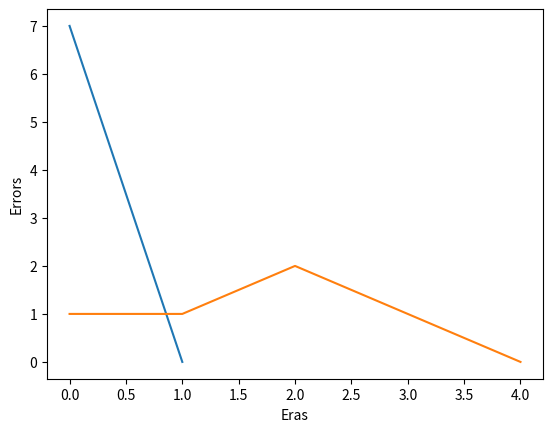

Recreate this plot in Python.
import numpy as np
import itertools
import matplotlib.pyplot as plt 
import math

def RBF():
    number_of_1 = [Function(i) for i in itertools.product([0, 1], repeat = 4)].count(1)
    if number_of_1 <=8:
        return [i for i in itertools.product([0, 1], repeat = 4) if Function(i)]
    else:
        return [i for i in itertools.product([0, 1], repeat = 4) if not Function(i)]

def Train(selection):
    nu = 0.3
    c = RBF() #RBF-нейроны
    u = np.zeros(len(c) + 1, float)
    era = 0
    error_list = []
    OutText = ''
    while not error_list or error_list[era - 1] > 0:
        OutText += f'Era: {era}\nw: {np.around(u, 3)} '
        era += 1
        errors = 0
        vector_y = []
        for x in selection:
            fi = Compute_fi(c, x)
            t = Function(x)
            net = np.dot(fi, u)
            y = 1 if net >= 0 else 0
            vector_y.append(str(y))
            sigma = t - y
            if not sigma == 0:
                errors += 1
                u += [nu * sigma * fi_i for fi_i in fi]
        OutText += f"Errors: {errors} Vector: {''.join(vector_y)}\n"
        error_list.append(errors)
    #test for verify neuron
    if Neuron_vector(c, u) == Real_vector():
        print(f"Selection: {selection}\n{OutText}Test accessed\n{'*' * 70}")
        Drow_plot(era, error_list)
        return era
    else:
        print(f"\nTest don't accessed\nNeuron can't learn\n{'*' * 70}")
        return 50

def Drow_plot(era, list_errors):
    X = [i for i in range(era)]
    Y = [list_errors[i] for i in X]
    plt.plot(X, Y)
    plt.xlabel('Eras')
    plt.ylabel('Errors')
    plt.show()

#будевый вектор, который высчитал нейрон
def Neuron_vector(c, u):
    out = ''
    for x in [list(i) for i in itertools.product([0, 1], repeat = 4)]:
        fi = Compute_fi(c, x)
        net = np.dot(fi, u)
        y = 1 if net >= 0 else 0
        out += str(y)
    return out

#реальный будевый вектор
def Real_vector():
    real = ''
    for i in [list(i) for i in itertools.product([0, 1], repeat=4)]:
        real+=str(Function(i))
    return real

#значения в RBF-нейронах
def Compute_fi(c, x):
    difference= [[np.array(x) - np.array(ci)] for ci in c]
    return [1] + [math.exp(-np.sum(np.power(diff, 2))) for diff in difference]

def Function(x):
    return int(not (x[0] or x[1]) or x[2] or x[3])

def Selection():
    Set = [list(i) for i in itertools.product([0, 1], repeat=4)]
    for i in range(1, 16): #поиск минимальной обучающей выборки
            for rezult_selection in itertools.permutations(Set, i):
                if Train(list(rezult_selection)) < 50:
                    return None

if __name__ == "__main__":
    Train([list(i) for i in itertools.product([0, 1], repeat = 4)])
    selection =  [[0, 0, 0, 1], [1, 1, 0, 0]]
    Train(selection)
